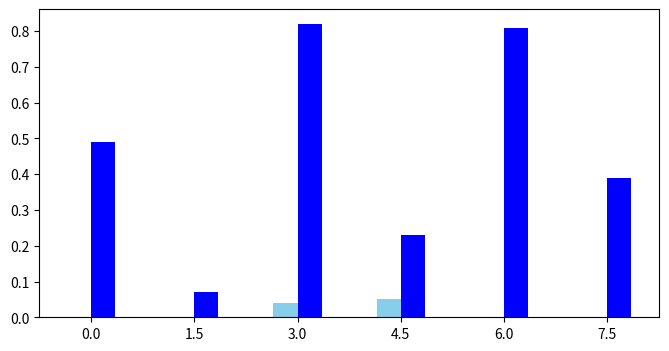

This chart was generated by the following Python code: (Note: this script raises an exception after producing the figure.)

import matplotlib.pyplot as plt
import numpy as np

# Example-Data

a = [0, 0, 0.04, 0.05, 0, 0 ]  # Type I Error
b = [0.49, 0.07,  0.82, 0.23, 0.81, 0.39]  # Type II Error


n = len(a)

group_spacing = 1.5
bar_width = 0.35

indices = np.arange(n) * group_spacing

fig, ax = plt.subplots(figsize=(8, 4))

bars_a = ax.bar(indices - bar_width/2, a, width=bar_width, label='Type I Error', color='skyblue')
bars_b = ax.bar(indices + bar_width/2, b, width=bar_width, label='Type II Error', color='blue')

labels = ['T = 1', 'T = 0.95','T = 0.9','T = 0.85','T = 0.8']

ax.set_xticks(indices)  
ax.set_xticklabels(labels, rotation=90)  

ax.legend()
ax.set_ylabel('Error')
plt.tight_layout()
plt.show()
